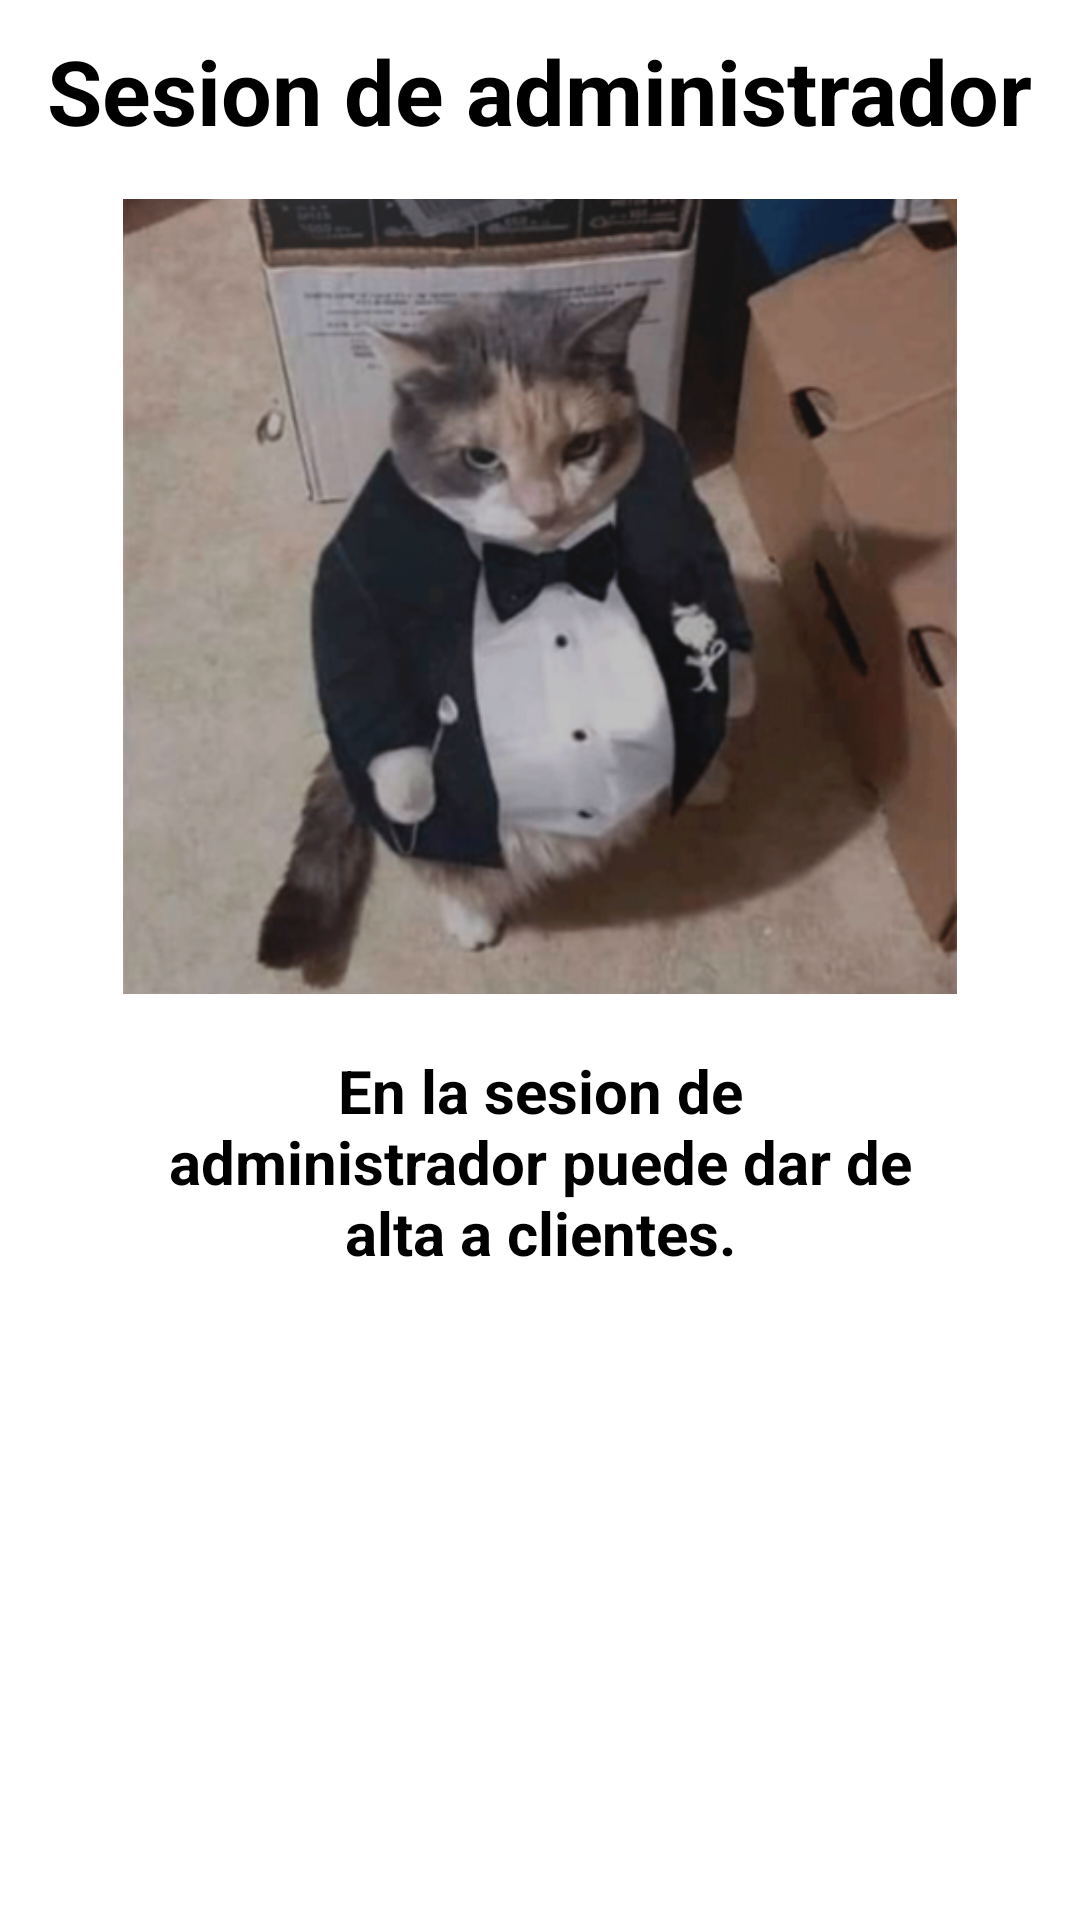

Layout XML and referenced resources for this Android screen:
<!-- AndroidManifest.xml: application theme Theme.AppEvaluacion3 -->
<!-- res/layout/fragment_inicio_admin.xml -->
<?xml version="1.0" encoding="utf-8"?>
<RelativeLayout xmlns:android="http://schemas.android.com/apk/res/android"
    xmlns:tools="http://schemas.android.com/tools"
    android:layout_width="match_parent"
    android:layout_height="match_parent"
    android:layout_gravity="center"
    android:background="@color/backgroundColor"
    tools:context=".inicioAdmin">

    
    <TextView
        android:id="@+id/tituloTextView"
        android:layout_width="wrap_content"
        android:layout_height="wrap_content"
        android:text="@string/sesion_de_administrador"
        android:textSize="30sp"
        android:textStyle="bold"
        android:textColor="@color/textColor"
        android:layout_centerHorizontal="true"
        android:layout_marginTop="10dp"/>

    
    <ImageView
        android:id="@+id/fotoImageView"
        android:layout_width="278dp"
        android:layout_height="265dp"
        android:layout_below="@id/tituloTextView"
        android:layout_centerHorizontal="true"
        android:layout_marginTop="16dp"
        android:scaleType="centerCrop"
        android:src="@drawable/cat4" />

    <TextView
        android:id="@+id/tituloTextView2"
        android:layout_width="wrap_content"
        android:layout_height="wrap_content"
        android:text="@string/en_la_sesion_de_administrador_puede_dar_de_alta_a_clientes"
        android:textSize="20sp"
        android:textStyle="bold"
        android:textColor="@color/textColor"
        android:layout_centerHorizontal="true"
        android:layout_marginTop="300dp"
        android:textAlignment="center"
        android:padding="50dp"/>

</RelativeLayout>
<!-- resources referenced by this layout -->
<resources>
  <color name="backgroundColor">#FFFFFFFF</color>
  <color name="textColor">#FF000000</color>
  <!-- drawable cat4: png bitmap (drawable, 250223 bytes) -->
  <string name="en_la_sesion_de_administrador_puede_dar_de_alta_a_clientes">En la sesion de administrador puede dar de alta a clientes.</string>
  <string name="sesion_de_administrador">Sesion de administrador</string>
  <style name="Theme.AppEvaluacion3" parent="Base.Theme.AppEvaluacion3" />
  <style name="Base.Theme.AppEvaluacion3" parent="Theme.Material3.DayNight.NoActionBar">
          
          
      </style>
</resources>
